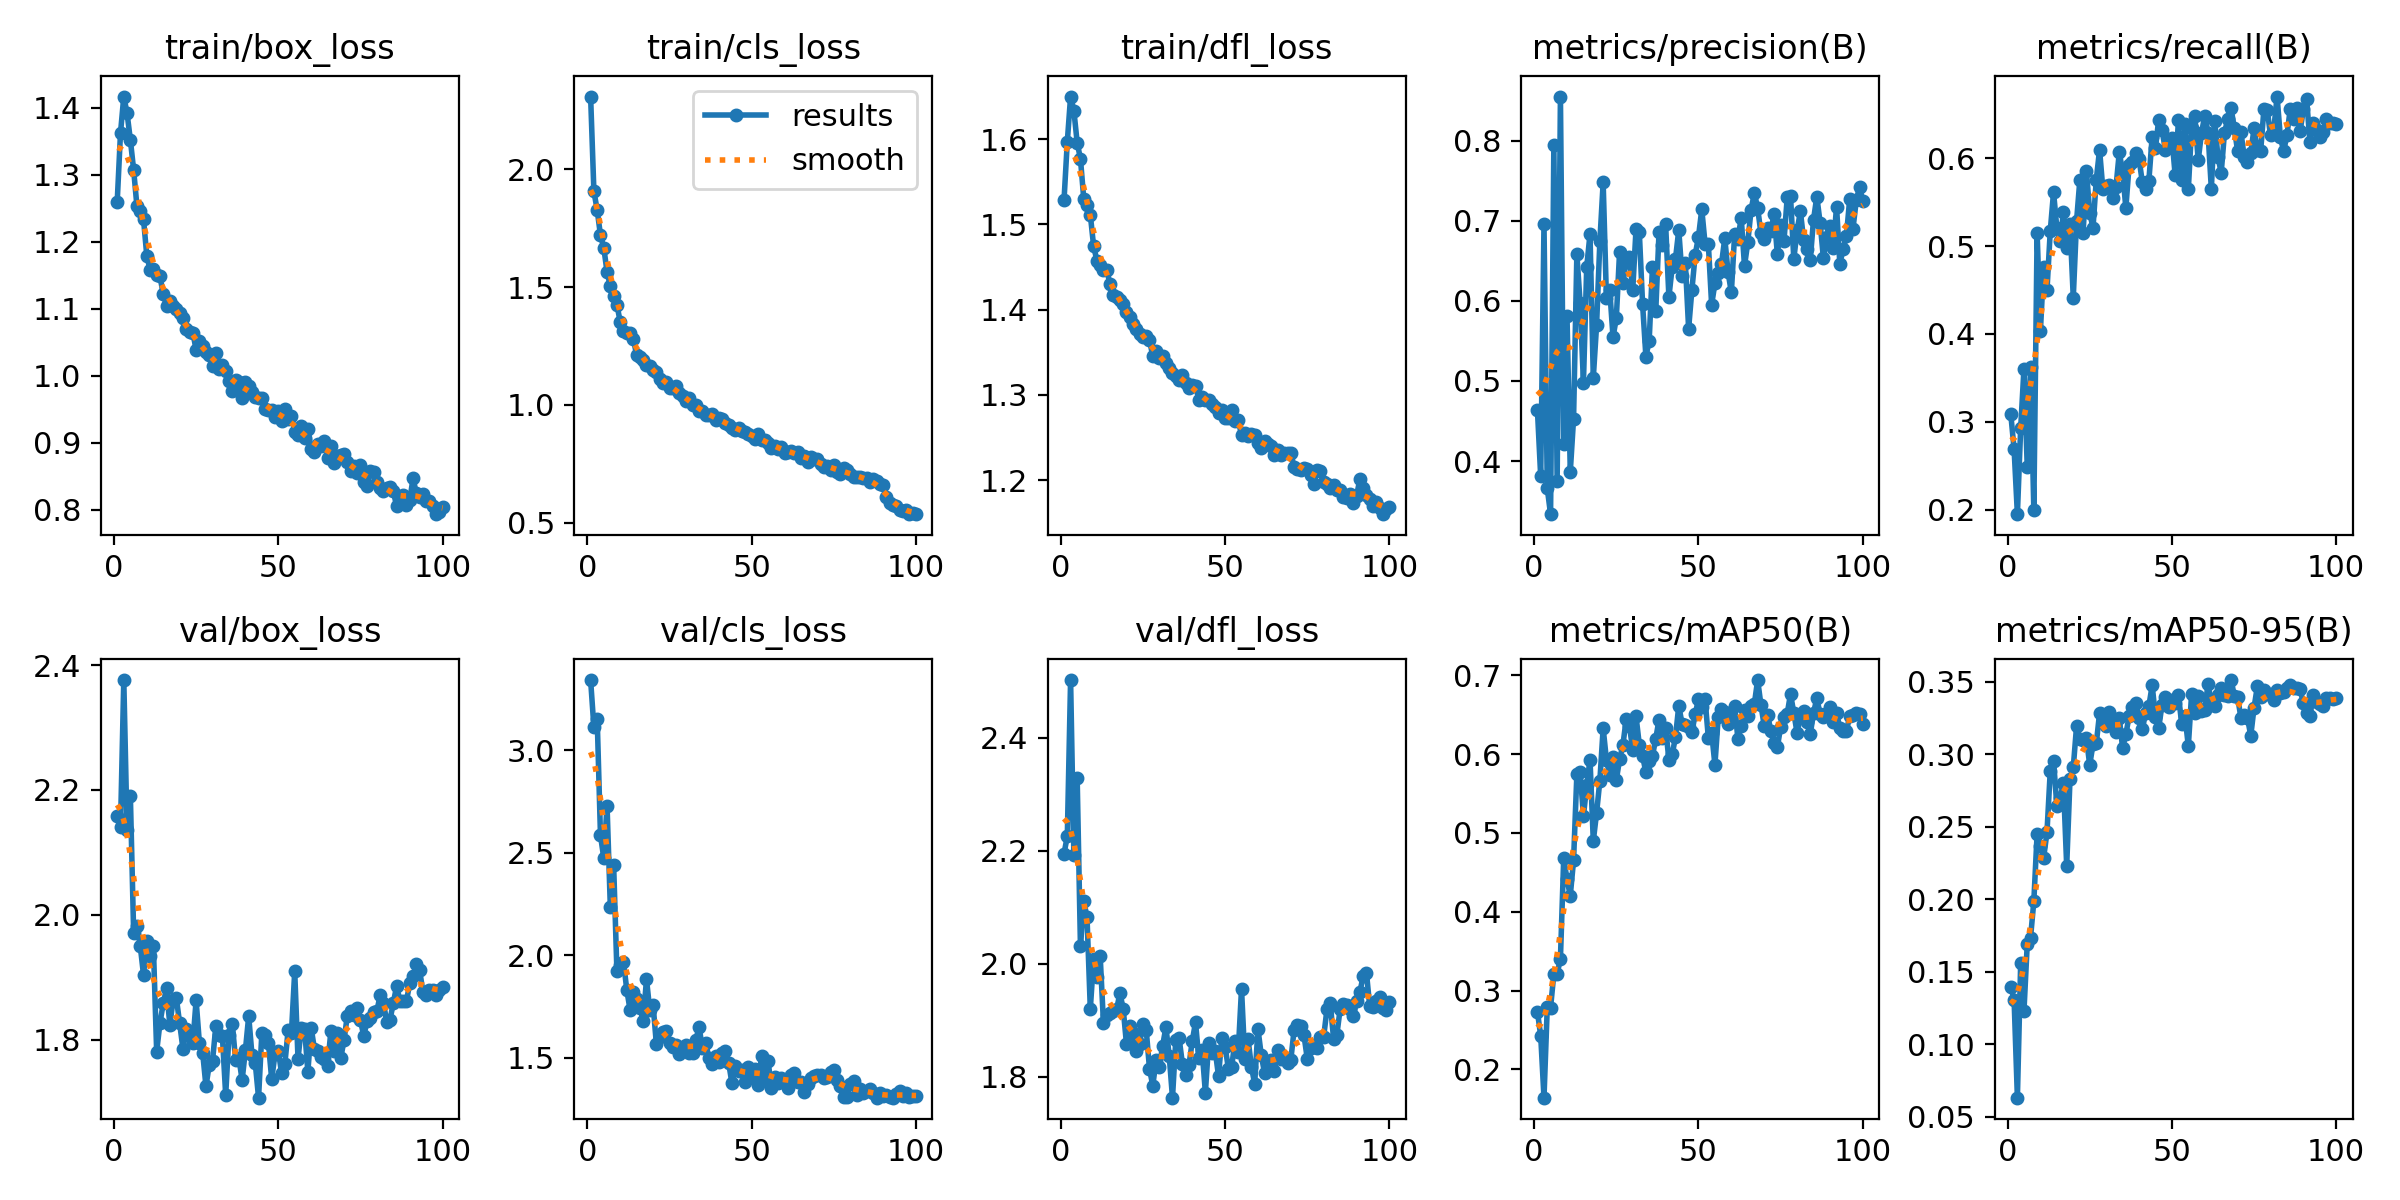

The table this chart was drawn from, first rows:
epoch, train/box_loss, train/cls_loss, train/dfl_loss, metrics/precision(B), metrics/recall(B), metrics/mAP50(B), metrics/mAP50-95(B), val/box_loss, val/cls_loss, val/dfl_loss, lr/pg0, lr/pg1, lr/pg2
1, 1.26, 2.31, 1.528, 0.464, 0.3084, 0.2731, 0.1397, 2.159, 3.341, 2.195, 0.0005534, 0.0005534, 0.0005534
2, 1.362, 1.907, 1.597, 0.3808, 0.2689, 0.2426, 0.1306, 2.141, 3.111, 2.225, 0.001098, 0.001098, 0.001098
3, 1.417, 1.828, 1.65, 0.6955, 0.195, 0.164, 0.06308, 2.376, 3.152, 2.502, 0.001632, 0.001632, 0.001632
4, 1.392, 1.72, 1.633, 0.3658, 0.2927, 0.2792, 0.1557, 2.136, 2.585, 2.192, 0.001618, 0.001618, 0.001618
5, 1.352, 1.668, 1.596, 0.3337, 0.3606, 0.2783, 0.1228, 2.191, 2.474, 2.329, 0.001618, 0.001618, 0.001618
6, 1.307, 1.565, 1.577, 0.7946, 0.2487, 0.3212, 0.1691, 1.971, 2.729, 2.03, 0.001601, 0.001601, 0.001601
7, 1.253, 1.504, 1.53, 0.3749, 0.3622, 0.3211, 0.1734, 1.983, 2.235, 2.111, 0.001584, 0.001584, 0.001584
8, 1.246, 1.462, 1.523, 0.8551, 0.2, 0.3404, 0.1985, 1.951, 2.442, 2.082, 0.001568, 0.001568, 0.001568
9, 1.234, 1.427, 1.511, 0.421, 0.515, 0.4678, 0.2449, 1.904, 1.922, 1.92, 0.001551, 0.001551, 0.001551
10, 1.179, 1.352, 1.475, 0.5812, 0.4033, 0.441, 0.2366, 1.958, 1.951, 2.009, 0.001535, 0.001535, 0.001535
11, 1.159, 1.313, 1.458, 0.3867, 0.4766, 0.4205, 0.2287, 1.935, 1.968, 1.977, 0.001519, 0.001519, 0.001519
12, 1.16, 1.306, 1.453, 0.4531, 0.4495, 0.4653, 0.246, 1.95, 1.832, 2.014, 0.001502, 0.001502, 0.001502
13, 1.151, 1.305, 1.446, 0.6585, 0.5171, 0.5742, 0.2884, 1.781, 1.734, 1.895, 0.001486, 0.001486, 0.001486
14, 1.149, 1.279, 1.447, 0.5968, 0.5612, 0.5769, 0.2953, 1.827, 1.823, 1.91, 0.001469, 0.001469, 0.001469
15, 1.122, 1.213, 1.43, 0.4979, 0.5206, 0.5217, 0.2645, 1.859, 1.787, 1.912, 0.001453, 0.001453, 0.001453
16, 1.105, 1.203, 1.417, 0.6424, 0.5056, 0.5603, 0.2696, 1.882, 1.744, 1.917, 0.001436, 0.001436, 0.001436
17, 1.112, 1.192, 1.415, 0.6835, 0.5383, 0.5932, 0.28, 1.824, 1.682, 1.919, 0.001419, 0.001419, 0.001419
18, 1.104, 1.17, 1.411, 0.504, 0.4975, 0.4898, 0.2228, 1.863, 1.884, 1.948, 0.001403, 0.001403, 0.001403
19, 1.099, 1.164, 1.407, 0.5698, 0.525, 0.5254, 0.2825, 1.866, 1.732, 1.921, 0.001386, 0.001386, 0.001386
20, 1.095, 1.147, 1.397, 0.6745, 0.4413, 0.5664, 0.2908, 1.826, 1.759, 1.858, 0.00137, 0.00137, 0.00137
21, 1.086, 1.142, 1.391, 0.7478, 0.5283, 0.6329, 0.3192, 1.786, 1.568, 1.89, 0.001353, 0.001353, 0.001353
22, 1.071, 1.111, 1.383, 0.6031, 0.575, 0.5926, 0.3102, 1.818, 1.604, 1.877, 0.001337, 0.001337, 0.001337
23, 1.065, 1.094, 1.377, 0.6139, 0.5153, 0.5731, 0.3095, 1.806, 1.628, 1.846, 0.00132, 0.00132, 0.00132
24, 1.065, 1.096, 1.371, 0.5549, 0.5852, 0.5964, 0.3109, 1.795, 1.631, 1.858, 0.001304, 0.001304, 0.001304
25, 1.039, 1.07, 1.367, 0.5783, 0.5381, 0.5669, 0.2925, 1.863, 1.572, 1.894, 0.001287, 0.001287, 0.001287
26, 1.052, 1.071, 1.369, 0.6617, 0.5206, 0.5937, 0.3066, 1.795, 1.551, 1.883, 0.001271, 0.001271, 0.001271
27, 1.044, 1.079, 1.364, 0.6222, 0.5756, 0.6114, 0.3073, 1.779, 1.562, 1.814, 0.001254, 0.001254, 0.001254
28, 1.036, 1.051, 1.345, 0.6492, 0.6095, 0.644, 0.3281, 1.726, 1.521, 1.784, 0.001238, 0.001238, 0.001238
29, 1.031, 1.039, 1.351, 0.655, 0.5647, 0.6358, 0.3253, 1.76, 1.552, 1.829, 0.001221, 0.001221, 0.001221
30, 1.015, 1.016, 1.343, 0.6138, 0.5679, 0.6054, 0.3194, 1.767, 1.562, 1.818, 0.001205, 0.001205, 0.001205
31, 1.034, 1.031, 1.345, 0.6897, 0.5689, 0.6479, 0.3288, 1.822, 1.526, 1.855, 0.001188, 0.001188, 0.001188
32, 1.01, 1, 1.337, 0.6857, 0.5544, 0.6119, 0.3221, 1.807, 1.525, 1.888, 0.001172, 0.001172, 0.001172
33, 1.016, 0.9987, 1.332, 0.5955, 0.5672, 0.5974, 0.3151, 1.806, 1.586, 1.837, 0.001155, 0.001155, 0.001155
34, 1.007, 0.9741, 1.325, 0.5305, 0.6068, 0.577, 0.3251, 1.712, 1.651, 1.763, 0.001139, 0.001139, 0.001139
35, 0.9926, 0.9724, 1.322, 0.5503, 0.5844, 0.5909, 0.3043, 1.808, 1.547, 1.865, 0.001122, 0.001122, 0.001122
36, 0.9782, 0.9564, 1.318, 0.6424, 0.5433, 0.5979, 0.3136, 1.826, 1.573, 1.869, 0.001106, 0.001106, 0.001106
37, 0.9938, 0.9565, 1.323, 0.5871, 0.5926, 0.6196, 0.3263, 1.768, 1.5, 1.823, 0.001089, 0.001089, 0.001089
38, 0.9912, 0.9619, 1.315, 0.6862, 0.595, 0.6439, 0.3327, 1.771, 1.471, 1.802, 0.001073, 0.001073, 0.001073
39, 0.9668, 0.9374, 1.308, 0.6697, 0.6061, 0.6209, 0.3354, 1.736, 1.51, 1.82, 0.001056, 0.001056, 0.001056
40, 0.9906, 0.9441, 1.311, 0.6957, 0.5994, 0.6337, 0.3247, 1.784, 1.481, 1.862, 0.00104, 0.00104, 0.00104
41, 0.9843, 0.9387, 1.311, 0.6048, 0.5727, 0.5928, 0.3172, 1.838, 1.526, 1.896, 0.001023, 0.001023, 0.001023
42, 0.9761, 0.9232, 1.294, 0.6423, 0.565, 0.5998, 0.328, 1.776, 1.532, 1.832, 0.001007, 0.001007, 0.001007
43, 0.9685, 0.9155, 1.298, 0.6523, 0.5744, 0.6214, 0.333, 1.762, 1.476, 1.848, 0.0009904, 0.0009904, 0.0009904
44, 0.9675, 0.9038, 1.294, 0.6883, 0.6242, 0.6612, 0.3474, 1.708, 1.376, 1.772, 0.0009739, 0.0009739, 0.0009739
45, 0.9663, 0.8946, 1.294, 0.6316, 0.6117, 0.6387, 0.3258, 1.811, 1.46, 1.859, 0.0009574, 0.0009574, 0.0009574
46, 0.9505, 0.9013, 1.289, 0.6473, 0.6439, 0.6376, 0.3181, 1.808, 1.437, 1.843, 0.0009409, 0.0009409, 0.0009409
47, 0.9496, 0.8908, 1.286, 0.5654, 0.6321, 0.6347, 0.3341, 1.795, 1.442, 1.846, 0.0009243, 0.0009243, 0.0009243
48, 0.9485, 0.8869, 1.279, 0.614, 0.6094, 0.628, 0.3395, 1.737, 1.382, 1.802, 0.0009078, 0.0009078, 0.0009078
49, 0.939, 0.8783, 1.282, 0.6577, 0.614, 0.6508, 0.3326, 1.778, 1.456, 1.869, 0.0008913, 0.0008913, 0.0008913
50, 0.9471, 0.8703, 1.273, 0.6799, 0.6233, 0.6694, 0.3375, 1.783, 1.406, 1.853, 0.0008748, 0.0008748, 0.0008748
51, 0.9325, 0.855, 1.273, 0.7142, 0.5806, 0.6593, 0.3354, 1.747, 1.447, 1.815, 0.0008583, 0.0008583, 0.0008583
52, 0.9512, 0.8778, 1.282, 0.6716, 0.6433, 0.6697, 0.3405, 1.762, 1.366, 1.817, 0.0008418, 0.0008418, 0.0008418
53, 0.9358, 0.8532, 1.27, 0.6709, 0.5749, 0.6208, 0.3205, 1.816, 1.509, 1.863, 0.0008253, 0.0008253, 0.0008253
54, 0.9403, 0.8512, 1.271, 0.5952, 0.6385, 0.6274, 0.326, 1.811, 1.393, 1.844, 0.0008088, 0.0008088, 0.0008088
55, 0.9164, 0.8387, 1.253, 0.6219, 0.5644, 0.5865, 0.3054, 1.91, 1.483, 1.955, 0.0007923, 0.0007923, 0.0007923
56, 0.9123, 0.8188, 1.255, 0.635, 0.6347, 0.6466, 0.3414, 1.77, 1.355, 1.831, 0.0007758, 0.0007758, 0.0007758
57, 0.9259, 0.8257, 1.252, 0.6461, 0.6475, 0.6569, 0.328, 1.82, 1.408, 1.866, 0.0007593, 0.0007593, 0.0007593
58, 0.9075, 0.8138, 1.254, 0.6781, 0.5973, 0.6539, 0.34, 1.818, 1.38, 1.818, 0.0007428, 0.0007428, 0.0007428
59, 0.9203, 0.8221, 1.253, 0.6357, 0.6283, 0.6379, 0.3299, 1.749, 1.403, 1.788, 0.0007263, 0.0007263, 0.0007263
60, 0.891, 0.7951, 1.244, 0.6105, 0.6483, 0.6453, 0.3304, 1.819, 1.39, 1.885, 0.0007098, 0.0007098, 0.0007098
... 40 more rows
